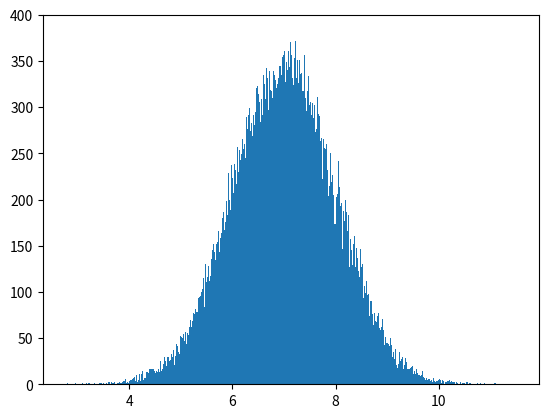

Reproduce this figure in Python.
import numpy as np
import matplotlib.pyplot as plt

data=[10,20,30,40,50,60,70,80,90,100]

print("20%: ",np.percentile(data,20))
print("50%: ",np.percentile(data,50))
print("90%: ",np.percentile(data,90))

d=np.random.uniform(0.0,5.0,250)#bu metow baslangic ve son deyer verilerek eyni araliqda deyerler cretae edir verdiyiiz saya uygun

# plt.hist(d,5)
# plt.show()

d2=np.random.normal(7,1,100000)# normal metodu 7 ortalama deyerde 1 standar deviation kenarlasma olan 100000 deyer uret

plt.hist(d2,1000)
plt.show()
